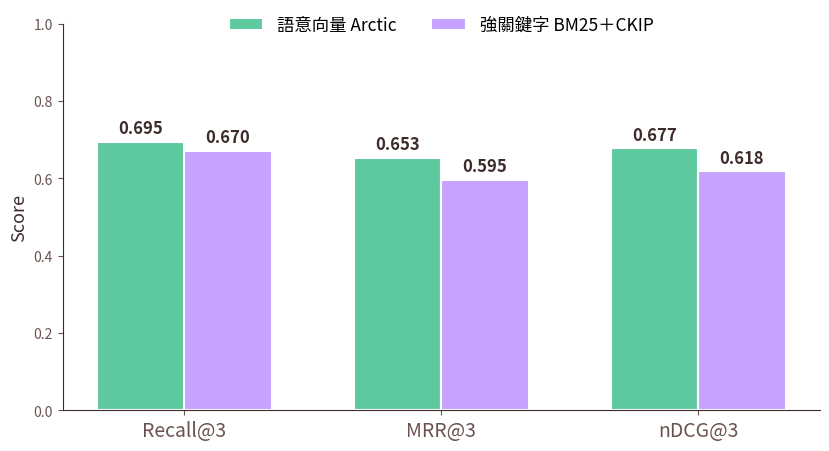

Write Python code to recreate this figure. (Note: this script raises an exception after producing the figure.)
# -*- coding: utf-8 -*-
"""RQ2 語意向量 vs 強關鍵字 BM25+CKIP 對照長條圖(K=3)。透明底、糖果色、無標題。
輸出: thesis/口試/public/fig_bm25_compare.png"""
from pathlib import Path
import matplotlib
matplotlib.use("Agg")
import matplotlib.pyplot as plt
from matplotlib import font_manager

OUT = Path("/Users/ching/Desktop/taiwan-contract-risk-rag/thesis/口試/public/fig_bm25_compare.png")
MINT="#5EC99F"; LAV="#C5A3FF"; COCOA="#3D2C2A"; MOCHA="#6B524F"

for c in ["PingFang TC","Heiti TC","Songti TC","Arial Unicode MS","STHeiti"]:
    if c in {f.name for f in font_manager.fontManager.ttflist}:
        plt.rcParams["font.family"]=c; break
plt.rcParams.update({"axes.unicode_minus":False,"axes.edgecolor":COCOA,"axes.labelcolor":COCOA,
    "xtick.color":MOCHA,"ytick.color":MOCHA,"axes.spines.top":False,"axes.spines.right":False,
    "figure.facecolor":"none","savefig.facecolor":"none","axes.facecolor":"none"})

metrics=["Recall@3","MRR@3","nDCG@3"]
arctic=[0.695,0.653,0.677]
bm25=[0.670,0.595,0.618]
x=range(len(metrics)); w=0.34

fig,ax=plt.subplots(figsize=(8.4,4.6))
b1=ax.bar([i-w/2 for i in x],arctic,w,label="語意向量 Arctic",color=MINT,edgecolor="white",linewidth=1.5)
b2=ax.bar([i+w/2 for i in x],bm25,w,label="強關鍵字 BM25＋CKIP",color=LAV,edgecolor="white",linewidth=1.5)
for bars in (b1,b2):
    for bar in bars:
        h=bar.get_height()
        ax.text(bar.get_x()+bar.get_width()/2,h+0.012,f"{h:.3f}",ha="center",va="bottom",
                fontsize=12,color=COCOA,fontweight="bold")
ax.set_xticks(list(x)); ax.set_xticklabels(metrics,fontsize=14)
ax.set_ylim(0,1.0); ax.set_ylabel("Score",fontsize=13)
ax.set_yticks([0,0.2,0.4,0.6,0.8,1.0])
ax.legend(fontsize=12.5,loc="upper center",ncol=2,frameon=False,bbox_to_anchor=(0.5,1.06))
fig.tight_layout()
fig.savefig(OUT,dpi=190,transparent=True,bbox_inches="tight")
print("[OK]",OUT)
